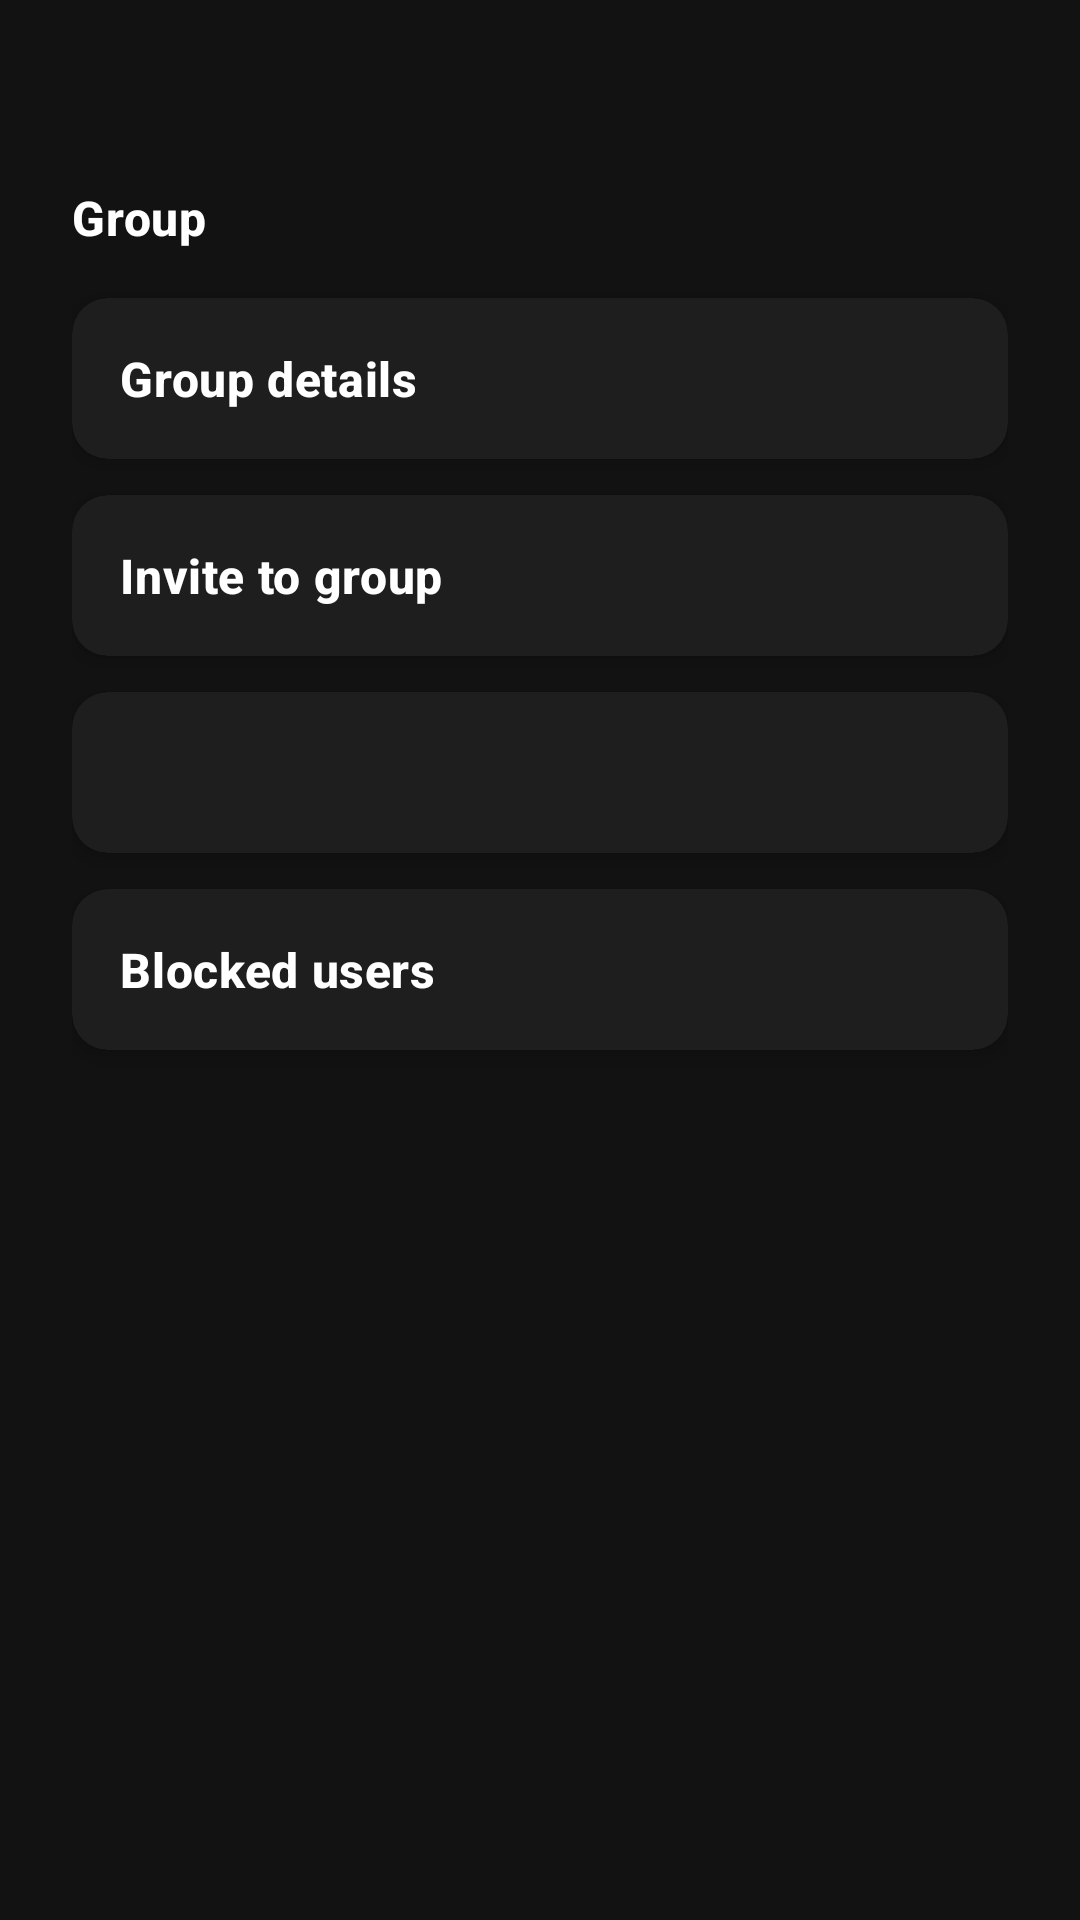

Write the Android layout XML for this screen, with the resource values it uses.
<!-- AndroidManifest.xml: application theme Theme.CarpoolKids -->
<!-- res/layout/fragment_group.xml -->
<?xml version="1.0" encoding="utf-8"?>
<ScrollView xmlns:android="http://schemas.android.com/apk/res/android"
    xmlns:app="http://schemas.android.com/apk/res-auto"
    xmlns:tools="http://schemas.android.com/tools"
    android:layout_width="match_parent"
    android:layout_height="match_parent"
    android:background="@color/dashboard_background"
    android:fillViewport="true">

    <LinearLayout
        android:layout_width="match_parent"
        android:layout_height="wrap_content"
        android:orientation="vertical"
        android:padding="@dimen/spacing_section">

        
        <com.google.android.material.textview.MaterialTextView
            android:id="@+id/group_hub_header_carpool"
            android:layout_width="match_parent"
            android:layout_height="wrap_content"
            style="@style/TextAppearance.Dashboard.Title"
            android:maxLines="1"
            android:ellipsize="end"
            tools:text="Carpool: My Team" />

        
        <com.google.android.material.textview.MaterialTextView
            android:id="@+id/group_hub_header_subtitle"
            android:layout_width="match_parent"
            android:layout_height="wrap_content"
            android:layout_marginTop="@dimen/spacing_xs"
            style="@style/TextAppearance.Dashboard.SectionLabel"
            android:text="@string/group_hub_header_subtitle"
            android:visibility="gone"
            tools:visibility="visible" />

        <com.google.android.material.textview.MaterialTextView
            android:id="@+id/group_hub_title"
            android:layout_width="wrap_content"
            android:layout_height="wrap_content"
            android:layout_marginTop="@dimen/spacing_lg"
            android:text="@string/group_hub_title"
            style="@style/TextAppearance.Dashboard.Title" />

        <androidx.cardview.widget.CardView
            android:id="@+id/group_hub_card_details"
            android:layout_width="match_parent"
            android:layout_height="wrap_content"
            android:layout_marginTop="@dimen/spacing_lg"
            android:clickable="true"
            android:focusable="true"
            app:cardCornerRadius="@dimen/card_corner_radius"
            app:cardElevation="@dimen/card_elevation"
            app:cardBackgroundColor="@color/dashboard_card_background">

            <com.google.android.material.textview.MaterialTextView
                android:id="@+id/group_hub_label_details"
                android:layout_width="match_parent"
                android:layout_height="wrap_content"
                android:padding="@dimen/spacing_lg"
                android:text="@string/group_hub_details"
                style="@style/TextAppearance.Dashboard.Title" />
        </androidx.cardview.widget.CardView>

        <androidx.cardview.widget.CardView
            android:id="@+id/group_hub_card_invite"
            android:layout_width="match_parent"
            android:layout_height="wrap_content"
            android:layout_marginTop="@dimen/spacing_md"
            android:clickable="true"
            android:focusable="true"
            app:cardCornerRadius="@dimen/card_corner_radius"
            app:cardElevation="@dimen/card_elevation"
            app:cardBackgroundColor="@color/dashboard_card_background">

            <com.google.android.material.textview.MaterialTextView
                android:id="@+id/group_hub_label_invite"
                android:layout_width="match_parent"
                android:layout_height="wrap_content"
                android:padding="@dimen/spacing_lg"
                android:text="@string/group_hub_invite"
                style="@style/TextAppearance.Dashboard.Title" />
        </androidx.cardview.widget.CardView>

        <androidx.cardview.widget.CardView
            android:id="@+id/group_hub_card_join_requests"
            android:layout_width="match_parent"
            android:layout_height="wrap_content"
            android:layout_marginTop="@dimen/spacing_md"
            android:clickable="true"
            android:focusable="true"
            app:cardCornerRadius="@dimen/card_corner_radius"
            app:cardElevation="@dimen/card_elevation"
            app:cardBackgroundColor="@color/dashboard_card_background">

            <com.google.android.material.textview.MaterialTextView
                android:id="@+id/group_hub_label_join_requests"
                android:layout_width="match_parent"
                android:layout_height="wrap_content"
                android:padding="@dimen/spacing_lg"
                style="@style/TextAppearance.Dashboard.Title"
                tools:text="Join requests (0)" />
        </androidx.cardview.widget.CardView>

        <androidx.cardview.widget.CardView
            android:id="@+id/group_hub_card_blocked"
            android:layout_width="match_parent"
            android:layout_height="wrap_content"
            android:layout_marginTop="@dimen/spacing_md"
            android:layout_marginBottom="@dimen/spacing_lg"
            android:clickable="true"
            android:focusable="true"
            app:cardCornerRadius="@dimen/card_corner_radius"
            app:cardElevation="@dimen/card_elevation"
            app:cardBackgroundColor="@color/dashboard_card_background">

            <com.google.android.material.textview.MaterialTextView
                android:id="@+id/group_hub_label_blocked"
                android:layout_width="match_parent"
                android:layout_height="wrap_content"
                android:padding="@dimen/spacing_lg"
                android:text="@string/group_hub_blocked_users"
                style="@style/TextAppearance.Dashboard.Title" />
        </androidx.cardview.widget.CardView>
    </LinearLayout>
</ScrollView>
<!-- resources referenced by this layout -->
<resources>
  <color name="dashboard_background">#121212</color>
  <color name="dashboard_card_background">#1E1E1E</color>
  <dimen name="card_corner_radius">12dp</dimen>
  <dimen name="card_elevation">4dp</dimen>
  <dimen name="spacing_lg">16dp</dimen>
  <dimen name="spacing_md">12dp</dimen>
  <dimen name="spacing_section">24dp</dimen>
  <dimen name="spacing_xs">4dp</dimen>
  <string name="group_hub_blocked_users">Blocked users</string>
  <string name="group_hub_details">Group details</string>
  <string name="group_hub_header_subtitle">Join or create a group to start managing your carpool.</string>
  <string name="group_hub_invite">Invite to group</string>
  <string name="group_hub_title">Group</string>
  <style name="TextAppearance.Dashboard.SectionLabel" parent="TextAppearance.MaterialComponents.Body2">
          <item name="android:textSize">@dimen/text_section_label_size</item>
          <item name="android:textColor">@color/dashboard_text_secondary</item>
      </style>
  <style name="TextAppearance.Dashboard.Title" parent="TextAppearance.MaterialComponents.Headline6">
          <item name="android:textSize">@dimen/text_title_size</item>
          <item name="android:textColor">@color/dashboard_text_primary</item>
          <item name="android:textStyle">bold</item>
      </style>
  <style name="Theme.CarpoolKids" parent="Theme.MaterialComponents.DayNight.NoActionBar" />
  <dimen name="text_section_label_size">14sp</dimen>
  <color name="dashboard_text_secondary">#B3B3B3</color>
  <dimen name="text_title_size">16sp</dimen>
  <color name="dashboard_text_primary">#FFFFFFFF</color>
</resources>
